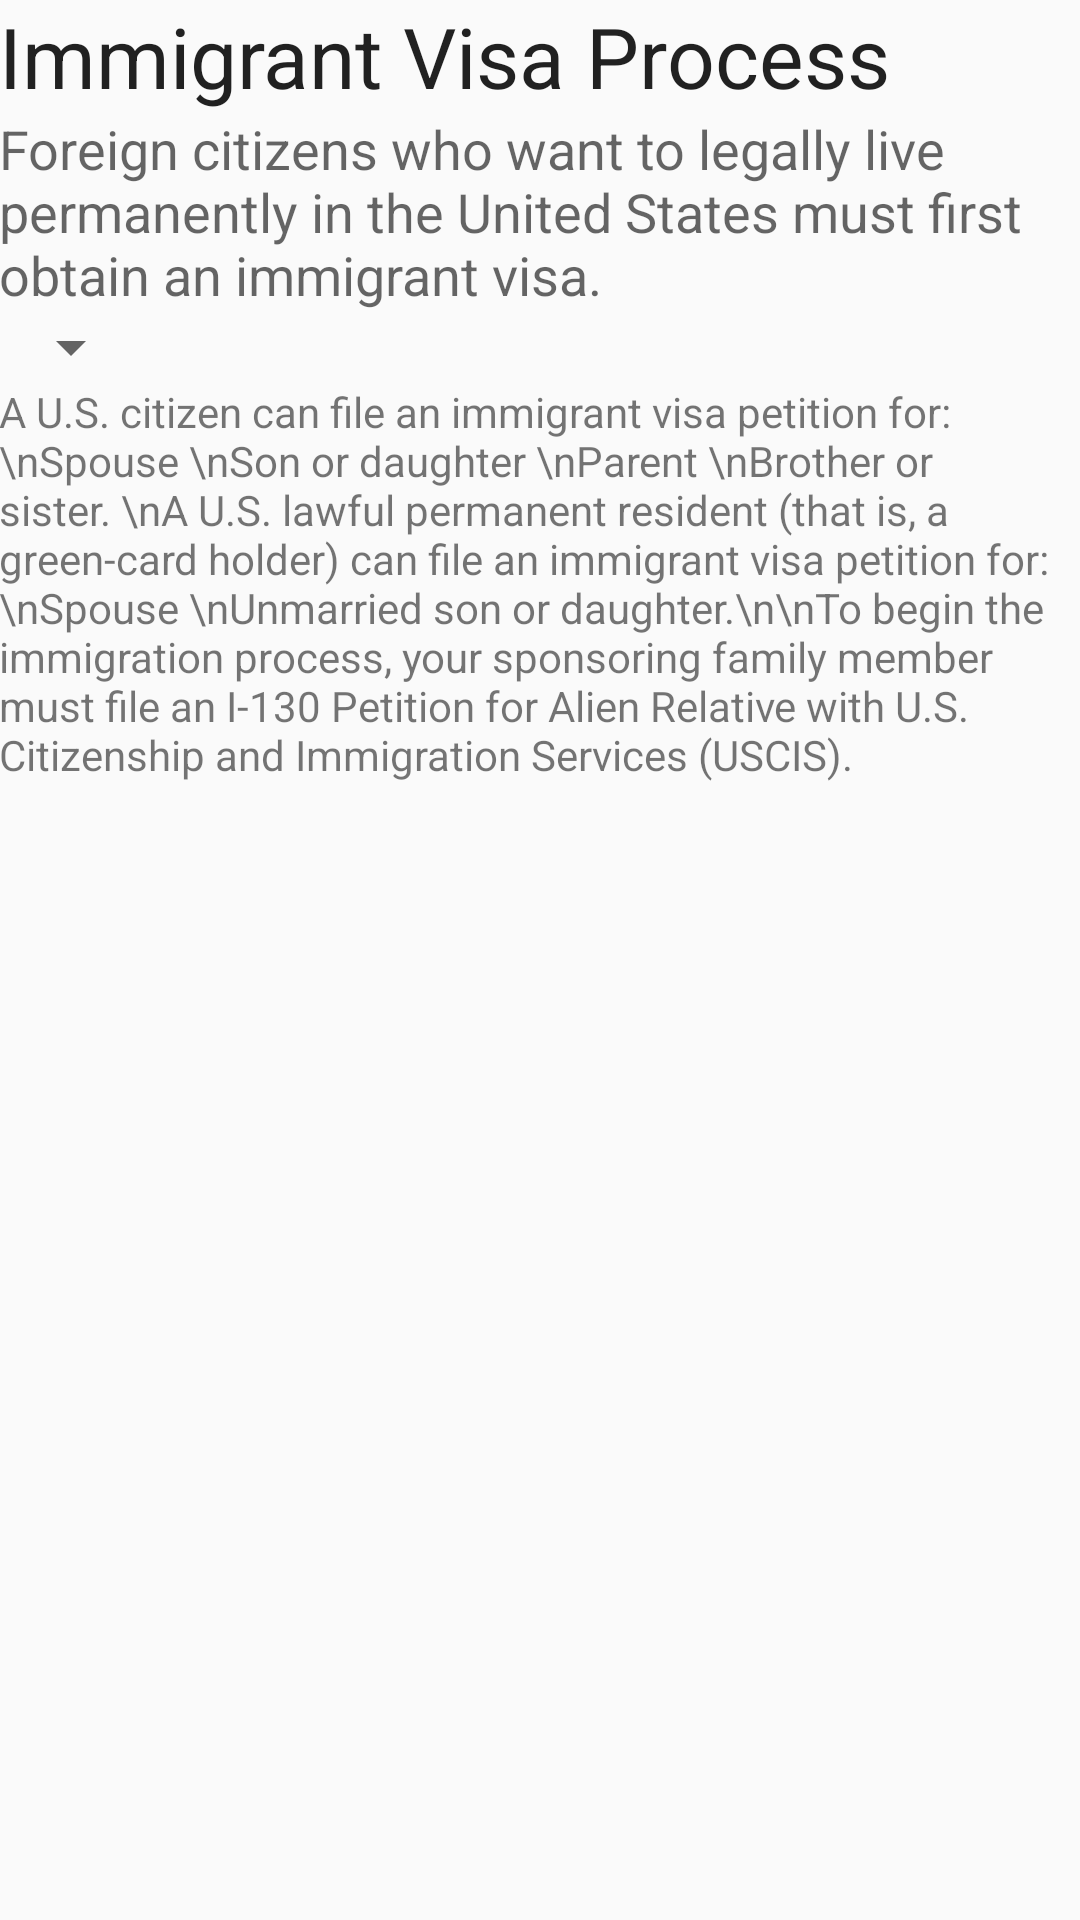

Here is an Android app screen rendered from its layout file. Give the layout XML and the strings, colors and styles it references.
<!-- AndroidManifest.xml: application theme AppTheme -->
<!-- res/layout/activity_information.xml -->
<?xml version="1.0" encoding="utf-8"?>
<RelativeLayout xmlns:android="http://schemas.android.com/apk/res/android"
    xmlns:tools="http://schemas.android.com/tools"
    android:layout_width="match_parent"
    android:layout_height="match_parent"
    android:paddingBottom="@dimen/activity_vertical_margin"
    android:paddingLeft="@dimen/activity_vertical_margin"
    android:paddingRight="@dimen/activity_vertical_margin"
    android:paddingTop="@dimen/activity_vertical_margin"
    tools:context="clairecw.roots.Information">


    <TextView
        android:layout_width="wrap_content"
        android:layout_height="wrap_content"
        android:textAppearance="?android:attr/textAppearanceLarge"
        android:text="Immigrant Visa Process"
        android:id="@+id/textView5"
        android:textSize="28dp"
        android:layout_alignParentTop="true"
        android:layout_alignParentLeft="true"
        android:layout_alignParentStart="true" />

    <TextView
        android:layout_width="wrap_content"
        android:layout_height="wrap_content"
        android:textAppearance="?android:attr/textAppearanceMedium"
        android:text="Foreign citizens who want to legally live permanently in the United States must first obtain an immigrant visa."
        android:id="@+id/textView6"
        android:layout_below="@+id/textView5"
        android:layout_alignParentLeft="true"
        android:layout_alignParentStart="true" />

    <Spinner
        android:layout_width="wrap_content"
        android:layout_height="wrap_content"
        android:id="@+id/spinner2"
        android:layout_below="@+id/textView6"
        android:layout_alignParentLeft="true"
        android:layout_alignParentStart="true" />

    <TextView
        android:layout_width="wrap_content"
        android:layout_height="wrap_content"
        android:text="A U.S. citizen can file an immigrant visa petition for: \nSpouse \nSon or daughter \nParent \nBrother or sister. \nA U.S. lawful permanent resident (that is, a green-card holder) can file an immigrant visa petition for: \nSpouse \nUnmarried son or daughter.\n\nTo begin the immigration process, your sponsoring family member must file an I-130 Petition for Alien Relative with U.S. Citizenship and Immigration Services (USCIS)."
        android:id="@+id/textView7"
        android:layout_below="@+id/spinner2"
        android:layout_alignParentLeft="true"
        android:layout_alignParentStart="true" />
</RelativeLayout>
<!-- resources referenced by this layout -->
<resources>
  <style name="AppTheme" parent="Theme.AppCompat.Light.DarkActionBar">
          
          <item name="colorPrimary">@color/colorPrimary</item>
          <item name="colorPrimaryDark">@color/colorPrimaryDark</item>
          <item name="colorAccent">@color/colorAccent</item>
      </style>
  <!-- not gathered from this repository: default colours our renderer supplied (Android Studio template values) -->
  <color name="colorPrimary">#FF6200EE</color>
  <color name="colorPrimaryDark">#FF3700B3</color>
  <color name="colorAccent">#FF03DAC5</color>
</resources>
